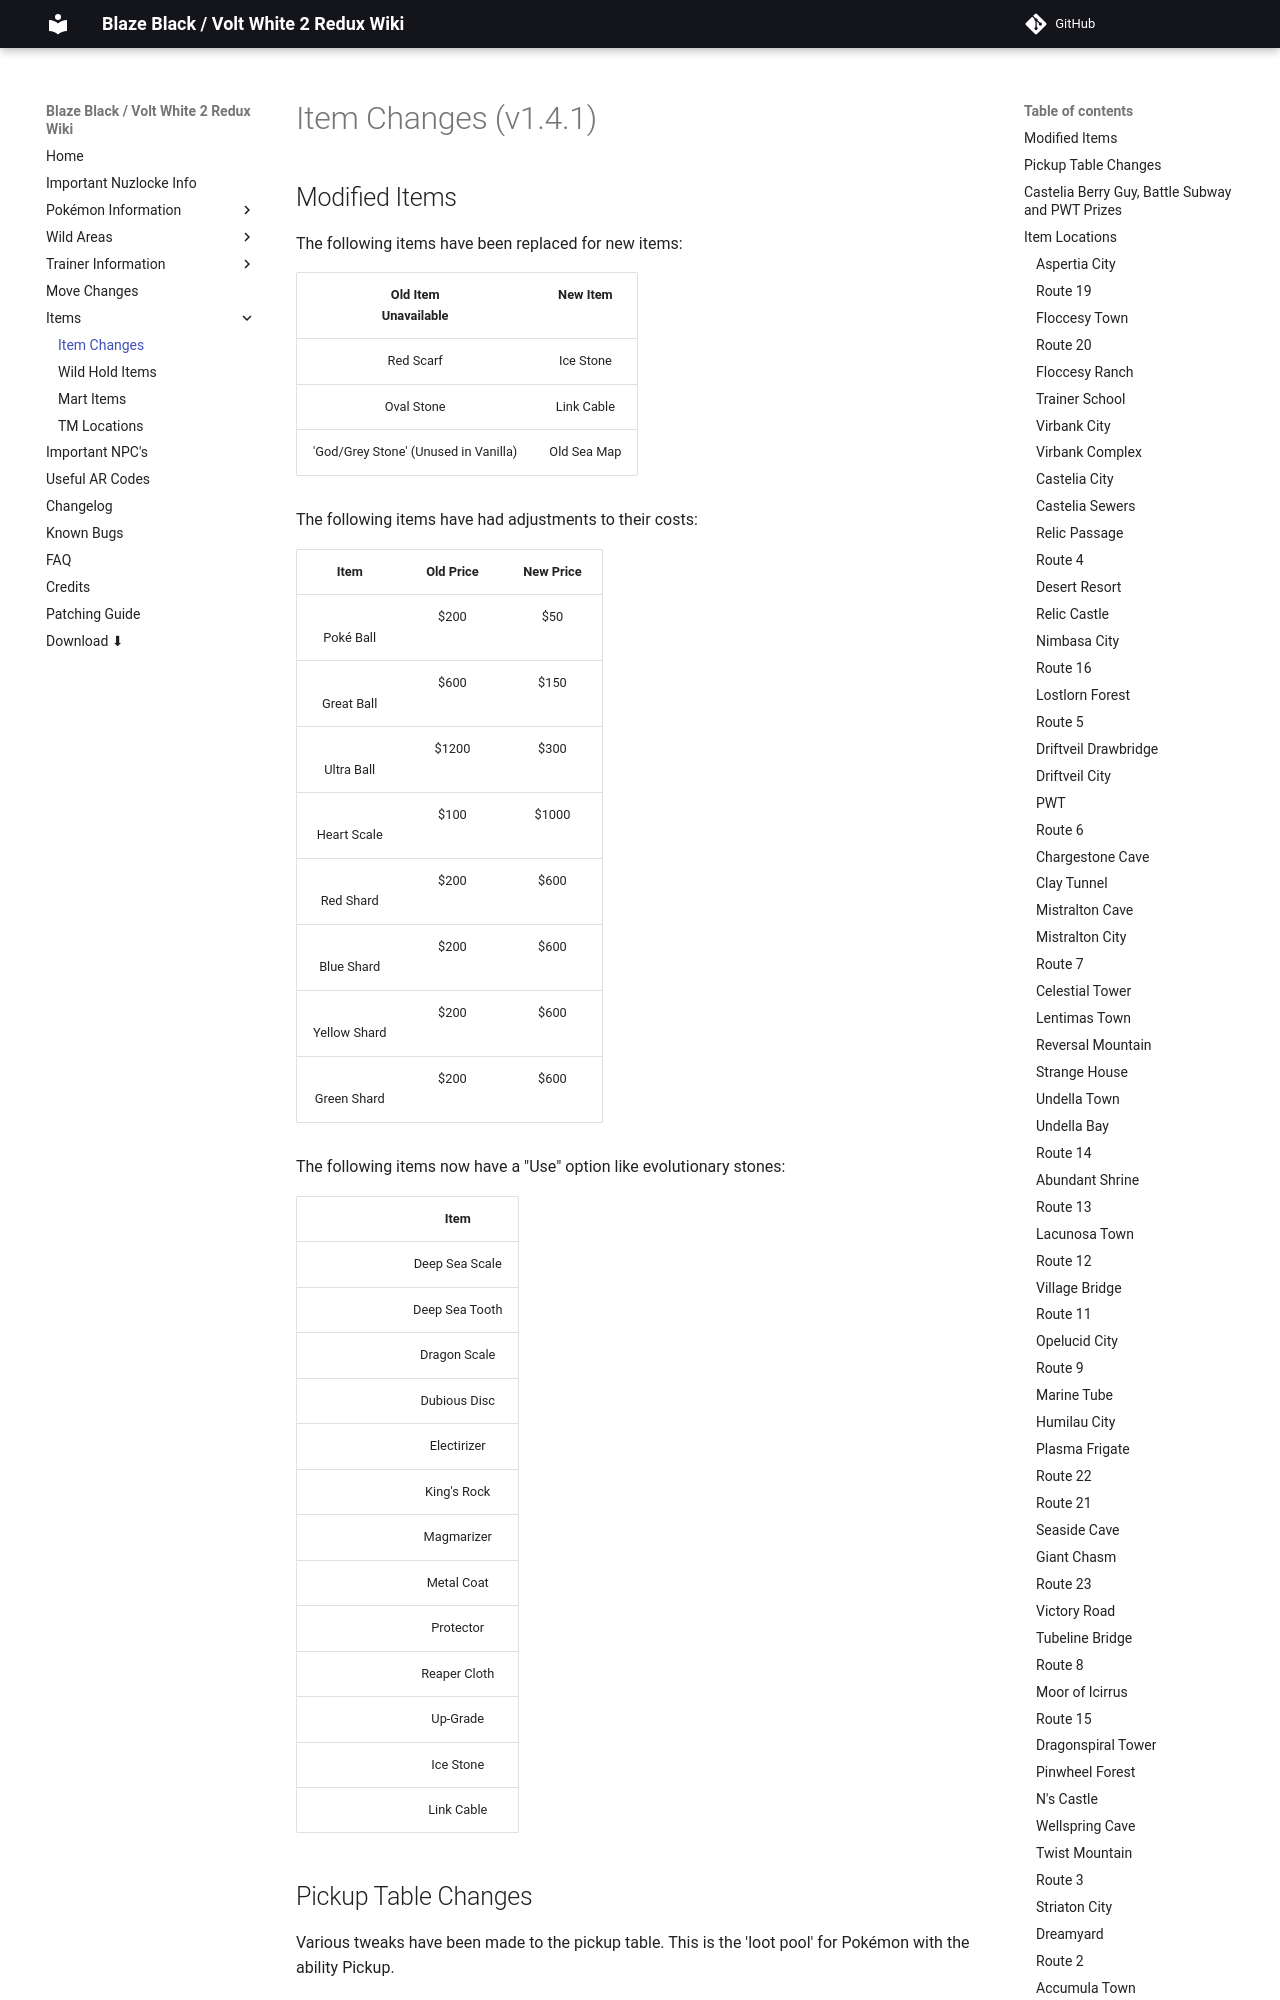

repository: SmilingZero/BlazeBlack2ReduxWiki · page: item/index.html · generator: mkdocs

# Item Changes (v1.4.1) 

## Modified Items

 The following items have been replaced for new items:

| __Old Item__ <br> __Unavailable__ | __New Item__ |
|: --- :|: --- :|
| Red Scarf | Ice Stone |
| Oval Stone | Link Cable |
| 'God/Grey Stone' (Unused in Vanilla) | Old Sea Map |


The following items have had adjustments to their costs:

| __Item__ | __Old Price__ | __New Price__ |
|: --- :|: --- :|: --- :|
| ![][pokeball]<br>Poké Ball | $200 | $50 |
| ![][greatball]<br>Great Ball | $600 | $150 |
| ![][ultraball]<br>Ultra Ball | $1200 | $300 |
| ![][heartscale]<br>Heart Scale | $100 | $1000 |
| ![][redshard]<br>Red Shard | $200 | $600 |
| ![][blueshard]<br>Blue Shard | $200 | $600 |
| ![][yellowshard]<br>Yellow Shard | $200 | $600 |
| ![][greenshard]<br>Green Shard | $200 | $600 |


The following items now have a "Use" option like evolutionary stones:
